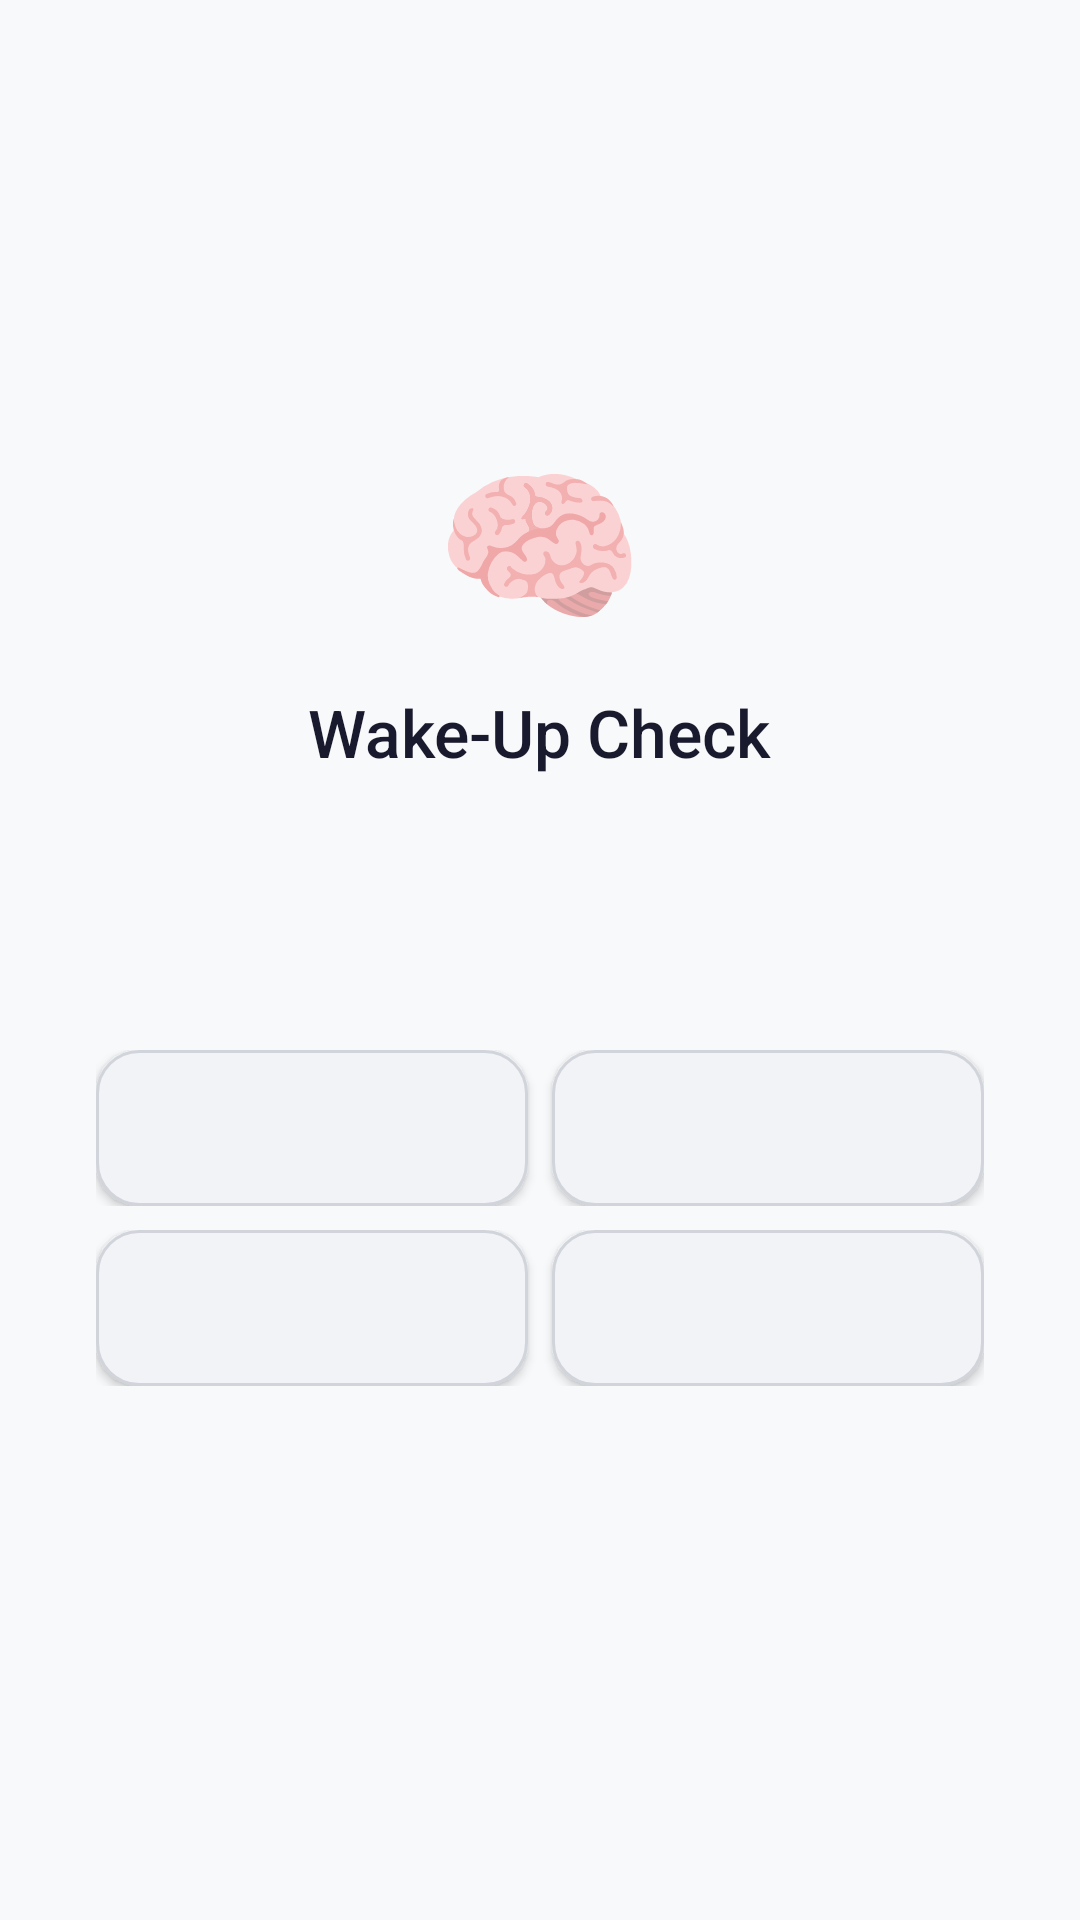

Produce the Android XML layout that renders to this screen, including the resource entries it uses.
<!-- AndroidManifest.xml: application theme AppTheme -->
<!-- res/layout/activity_wake_check.xml -->
<?xml version="1.0" encoding="utf-8"?>
<LinearLayout xmlns:android="http://schemas.android.com/apk/res/android"
    android:layout_width="match_parent" android:layout_height="match_parent"
    android:orientation="vertical" android:gravity="center" android:background="@color/bg" android:padding="32dp">
    <TextView android:layout_width="wrap_content" android:layout_height="wrap_content" android:text="🧠" android:textSize="56sp" android:layout_marginBottom="12dp"/>
    <TextView android:layout_width="wrap_content" android:layout_height="wrap_content" android:text="Wake-Up Check" android:textColor="@color/text_primary" android:textSize="22sp" android:fontFamily="sans-serif-medium" android:layout_marginBottom="4dp"/>
    <TextView android:id="@+id/tv_wc_count" android:layout_width="wrap_content" android:layout_height="wrap_content" android:textColor="@color/text_muted" android:textSize="14sp" android:layout_marginBottom="20dp"/>
    <TextView android:id="@+id/tv_wc_question" android:layout_width="wrap_content" android:layout_height="wrap_content" android:textColor="@color/primary" android:textSize="18sp" android:fontFamily="sans-serif-medium" android:gravity="center" android:layout_marginBottom="24dp"/>
    <LinearLayout android:layout_width="match_parent" android:layout_height="wrap_content" android:orientation="vertical">
        <LinearLayout android:layout_width="match_parent" android:layout_height="wrap_content" android:orientation="horizontal" android:layout_marginBottom="8dp">
            <Button android:id="@+id/btn_opt1" android:layout_width="0dp" android:layout_height="52dp" android:layout_weight="1" android:background="@drawable/btn_secondary_bg" android:textColor="@color/text_primary" android:textSize="14sp" android:layout_marginEnd="8dp"/>
            <Button android:id="@+id/btn_opt2" android:layout_width="0dp" android:layout_height="52dp" android:layout_weight="1" android:background="@drawable/btn_secondary_bg" android:textColor="@color/text_primary" android:textSize="14sp"/>
        </LinearLayout>
        <LinearLayout android:layout_width="match_parent" android:layout_height="wrap_content" android:orientation="horizontal">
            <Button android:id="@+id/btn_opt3" android:layout_width="0dp" android:layout_height="52dp" android:layout_weight="1" android:background="@drawable/btn_secondary_bg" android:textColor="@color/text_primary" android:textSize="14sp" android:layout_marginEnd="8dp"/>
            <Button android:id="@+id/btn_opt4" android:layout_width="0dp" android:layout_height="52dp" android:layout_weight="1" android:background="@drawable/btn_secondary_bg" android:textColor="@color/text_primary" android:textSize="14sp"/>
        </LinearLayout>
    </LinearLayout>
    <TextView android:id="@+id/tv_wc_feedback" android:layout_width="wrap_content" android:layout_height="wrap_content" android:textSize="14sp" android:layout_marginTop="16dp" android:gravity="center"/>
</LinearLayout>
<!-- resources referenced by this layout -->
<resources>
  <color name="bg">#F8F9FB</color>
  <color name="primary">#6755C8</color>
  <color name="text_muted">#9CA3AF</color>
  <color name="text_primary">#1A1A2E</color>
  <!-- drawable btn_secondary_bg (drawable) -->
  <?xml version="1.0" encoding="utf-8"?>
  <shape xmlns:android="http://schemas.android.com/apk/res/android">
      <solid android:color="@color/btn_secondary_bg"/>
      <corners android:radius="14dp"/>
      <stroke android:width="1dp" android:color="@color/input_border"/>
  </shape>
  <style name="AppTheme" parent="Theme.MaterialComponents.DayNight.NoActionBar">
          <item name="colorPrimary">#6755C8</item>
          <item name="colorPrimaryVariant">#8B75D7</item>
          <item name="colorOnPrimary">#FFFFFF</item>
          <item name="android:windowBackground">#F8F9FB</item>
          <item name="android:statusBarColor">#F8F9FB</item>
          <item name="android:navigationBarColor">#EDEEF2</item>
          <item name="android:windowLightStatusBar">true</item>
          <item name="android:windowLightNavigationBar">true</item>
      </style>
  <color name="btn_secondary_bg">#F2F3F7</color>
  <color name="input_border">#D1D5DB</color>
</resources>
